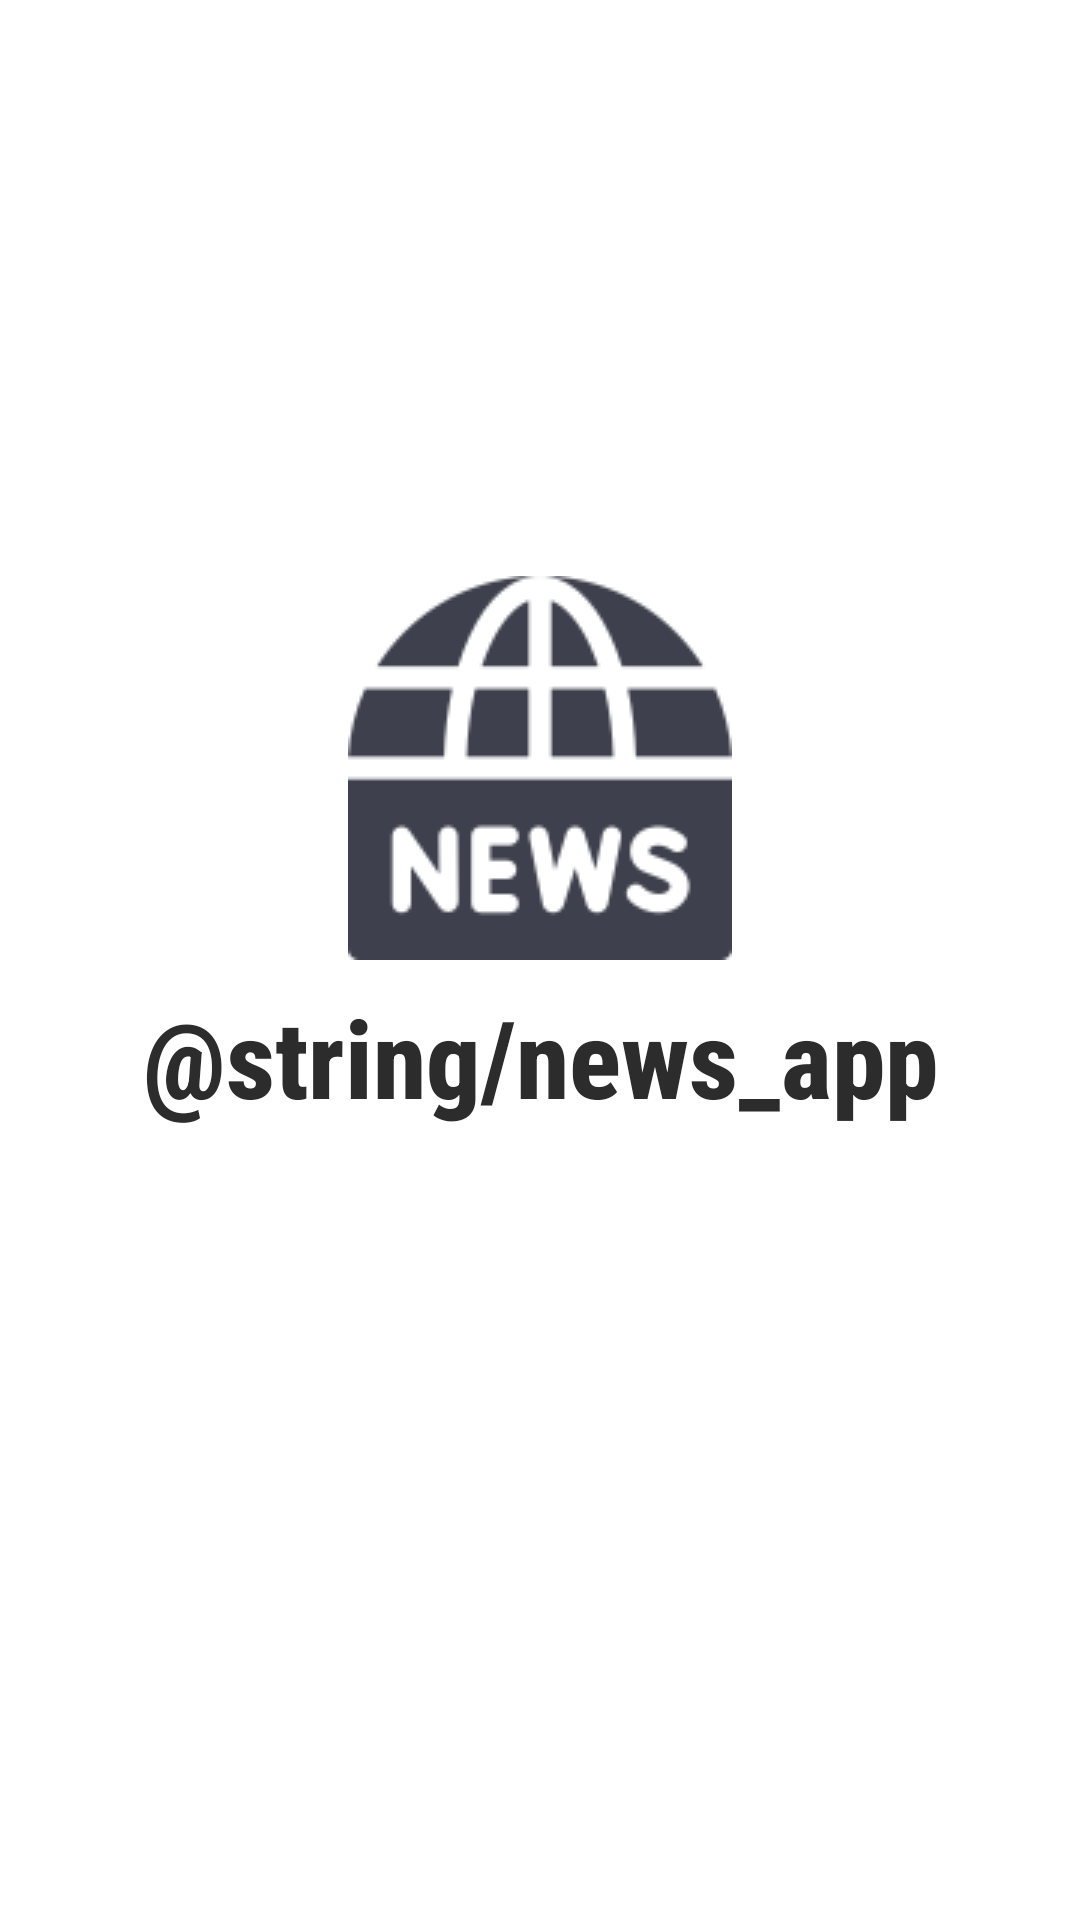

Reconstruct the res/layout file that produces this screen, plus the resources it refers to.
<!-- AndroidManifest.xml: application theme Theme.VIXSchotersMuhammad_Luthfi_Ichsanudin -->
<!-- res/layout/activity_splash_screen.xml -->
<?xml version="1.0" encoding="utf-8"?>
<androidx.constraintlayout.widget.ConstraintLayout xmlns:android="http://schemas.android.com/apk/res/android"
    xmlns:app="http://schemas.android.com/apk/res-auto"
    xmlns:tools="http://schemas.android.com/tools"
    android:layout_width="match_parent"
    android:layout_height="match_parent"
    tools:context=".ui.activity.splashscreen.SplashScreenActivity">

    <ImageView
        android:id="@+id/iv_splash_screen"
        android:layout_width="wrap_content"
        android:layout_height="wrap_content"
        android:src="@drawable/news"
        android:layout_marginBottom="128dp"
        app:layout_constraintTop_toTopOf="parent"
        app:layout_constraintBottom_toBottomOf="parent"
        app:layout_constraintEnd_toEndOf="parent"
        app:layout_constraintStart_toStartOf="parent"/>

    <TextView
        android:id="@+id/tv_name_splash_screen"
        android:layout_width="wrap_content"
        android:layout_height="wrap_content"
        android:layout_marginTop="8dp"
        android:text="@string/news_app"
        android:textAlignment="center"
        android:textColor="@color/grey_black"
        android:textSize="36sp"
        android:textStyle="bold"
        android:fontFamily="sans-serif-condensed-medium"
        app:layout_constraintEnd_toEndOf="@+id/iv_splash_screen"
        app:layout_constraintStart_toStartOf="@+id/iv_splash_screen"
        app:layout_constraintTop_toBottomOf="@+id/iv_splash_screen" />
</androidx.constraintlayout.widget.ConstraintLayout>
<!-- resources referenced by this layout -->
<resources>
  <color name="grey_black">#2c2c2c</color>
  <!-- drawable news: png bitmap (drawable, 11558 bytes) -->
  <style name="Theme.VIXSchotersMuhammad_Luthfi_Ichsanudin" parent="Theme.MaterialComponents.DayNight.DarkActionBar">
          
          <item name="colorPrimary">@color/purple_500</item>
          <item name="colorPrimaryVariant">@color/purple_700</item>
          <item name="colorOnPrimary">@color/white</item>
          
          <item name="colorSecondary">@color/teal_200</item>
          <item name="colorSecondaryVariant">@color/teal_700</item>
          <item name="colorOnSecondary">@color/black</item>
          
          <item name="android:statusBarColor">?attr/colorPrimaryVariant</item>
          
      </style>
  <color name="white">#FFFFFFFF</color>
  <color name="black">#FF000000</color>
  <!-- not gathered from this repository: default colours our renderer supplied (Android Studio template values) -->
  <color name="purple_500">#FF6200EE</color>
  <color name="purple_700">#FF3700B3</color>
  <color name="teal_200">#FF03DAC5</color>
  <color name="teal_700">#FF018786</color>
</resources>
